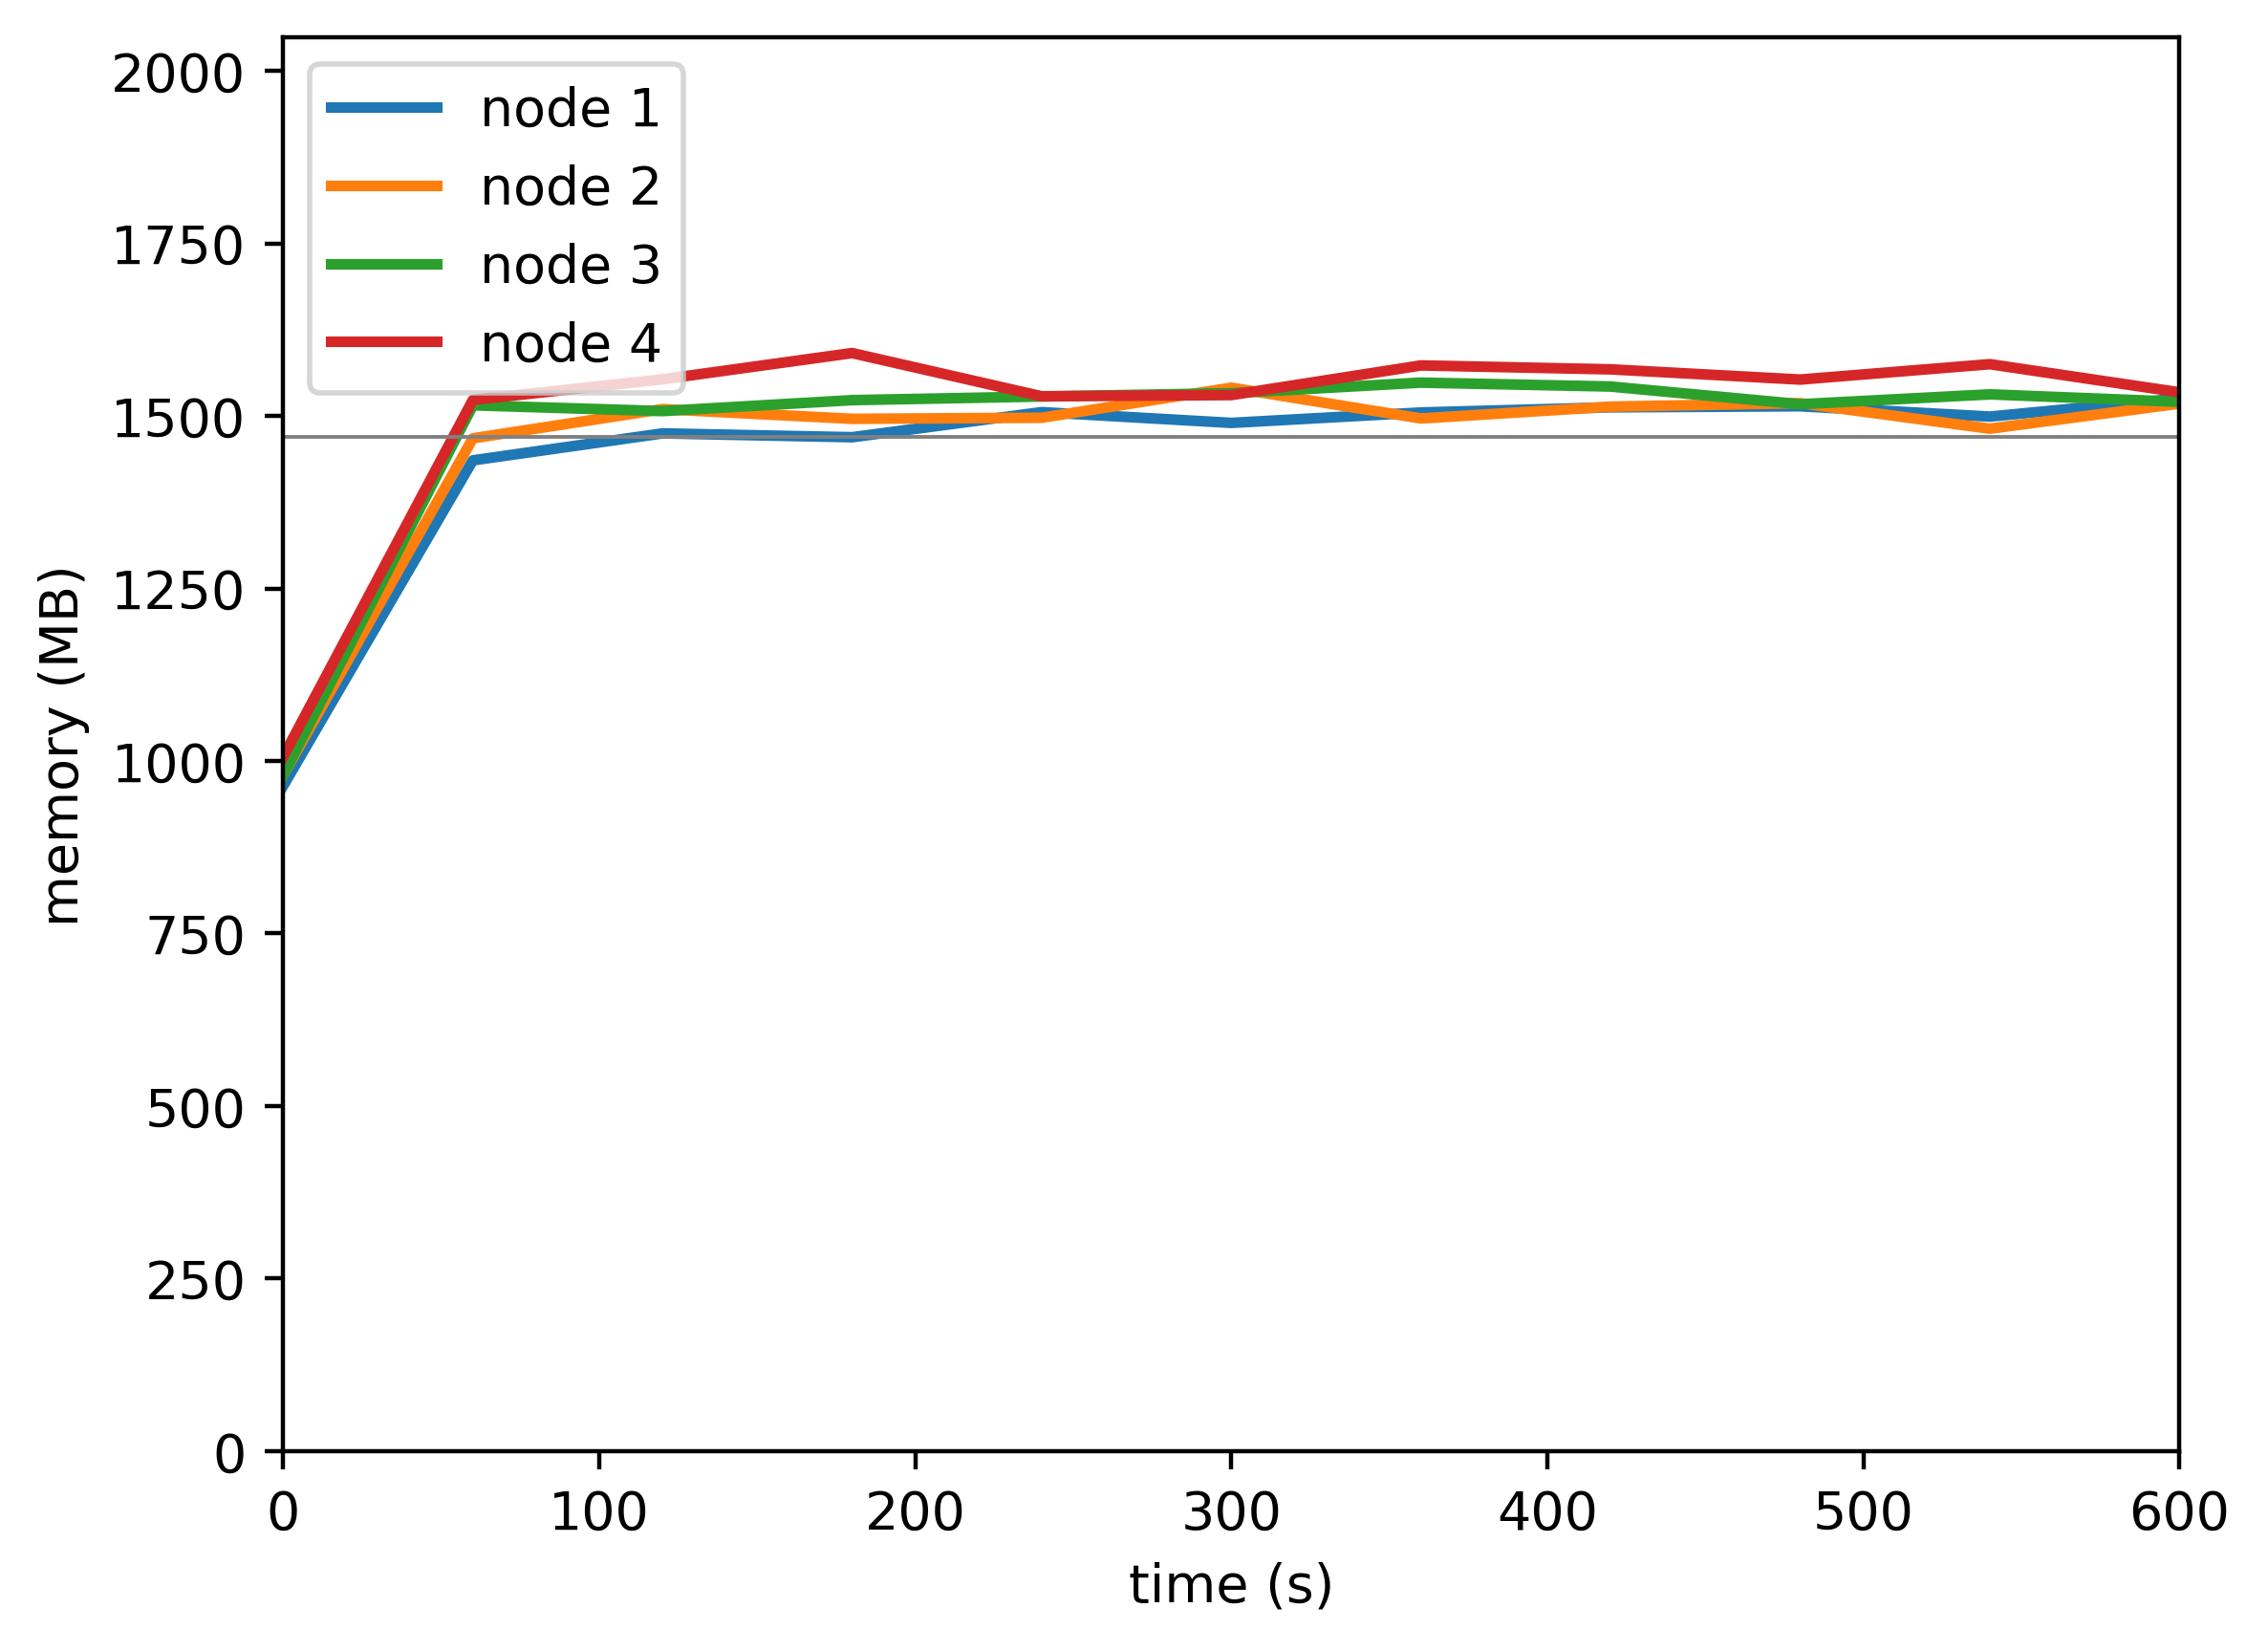

Source data for this figure (header and first rows):
timestamp, ppgcc-m02_pod_amount, ppgcc-m02_memory, ppgcc-m02_cpu, ppgcc-m03_pod_amount, ppgcc-m03_memory, ppgcc-m03_cpu, ppgcc-m04_pod_amount, ppgcc-m04_memory, ppgcc-m04_cpu, ppgcc-m05_pod_amount, ppgcc-m05_memory, ppgcc-m05_cpu
0, 5, 987232, 1010674917, 5, 1003032, 82738407, 5, 1003436, 56759253, 5, 1030528, 64615655
60, 5, 1470088, 932935285, 5, 1502784, 985332301, 5, 1551764, 1151386509, 5, 1559716, 1059900301
120, 5, 1510084, 1016038547, 5, 1546080, 1074656277, 5, 1543184, 1229225004, 5, 1590340, 1152302881
180, 5, 1504408, 956851867, 5, 1531692, 1052368313, 5, 1559420, 1184421897, 5, 1629280, 1156995923
240, 5, 1541632, 988848272, 5, 1533276, 1052382046, 5, 1564832, 1169925861, 5, 1565128, 1124263876
300, 5, 1525660, 970327729, 5, 1577892, 1118609547, 5, 1569716, 1164658738, 5, 1566976, 1075223876
360, 5, 1541104, 1041611359, 5, 1532220, 1057461025, 5, 1585424, 1195124336, 5, 1610932, 1110035695
420, 5, 1548760, 1027977717, 5, 1549776, 1055144280, 5, 1579616, 1159243880, 5, 1605124, 1121046873
480, 5, 1550344, 1062021106, 5, 1554936, 1133714078, 5, 1553348, 1109961644, 5, 1589944, 1126214073
540, 5, 1535032, 1030259690, 5, 1517052, 1010107963, 5, 1568000, 1169322692, 5, 1612780, 1162452764
600, 5, 1561960, 1031847606, 5, 1554276, 1054077740, 5, 1556912, 1134907121, 5, 1571068, 1077275937
